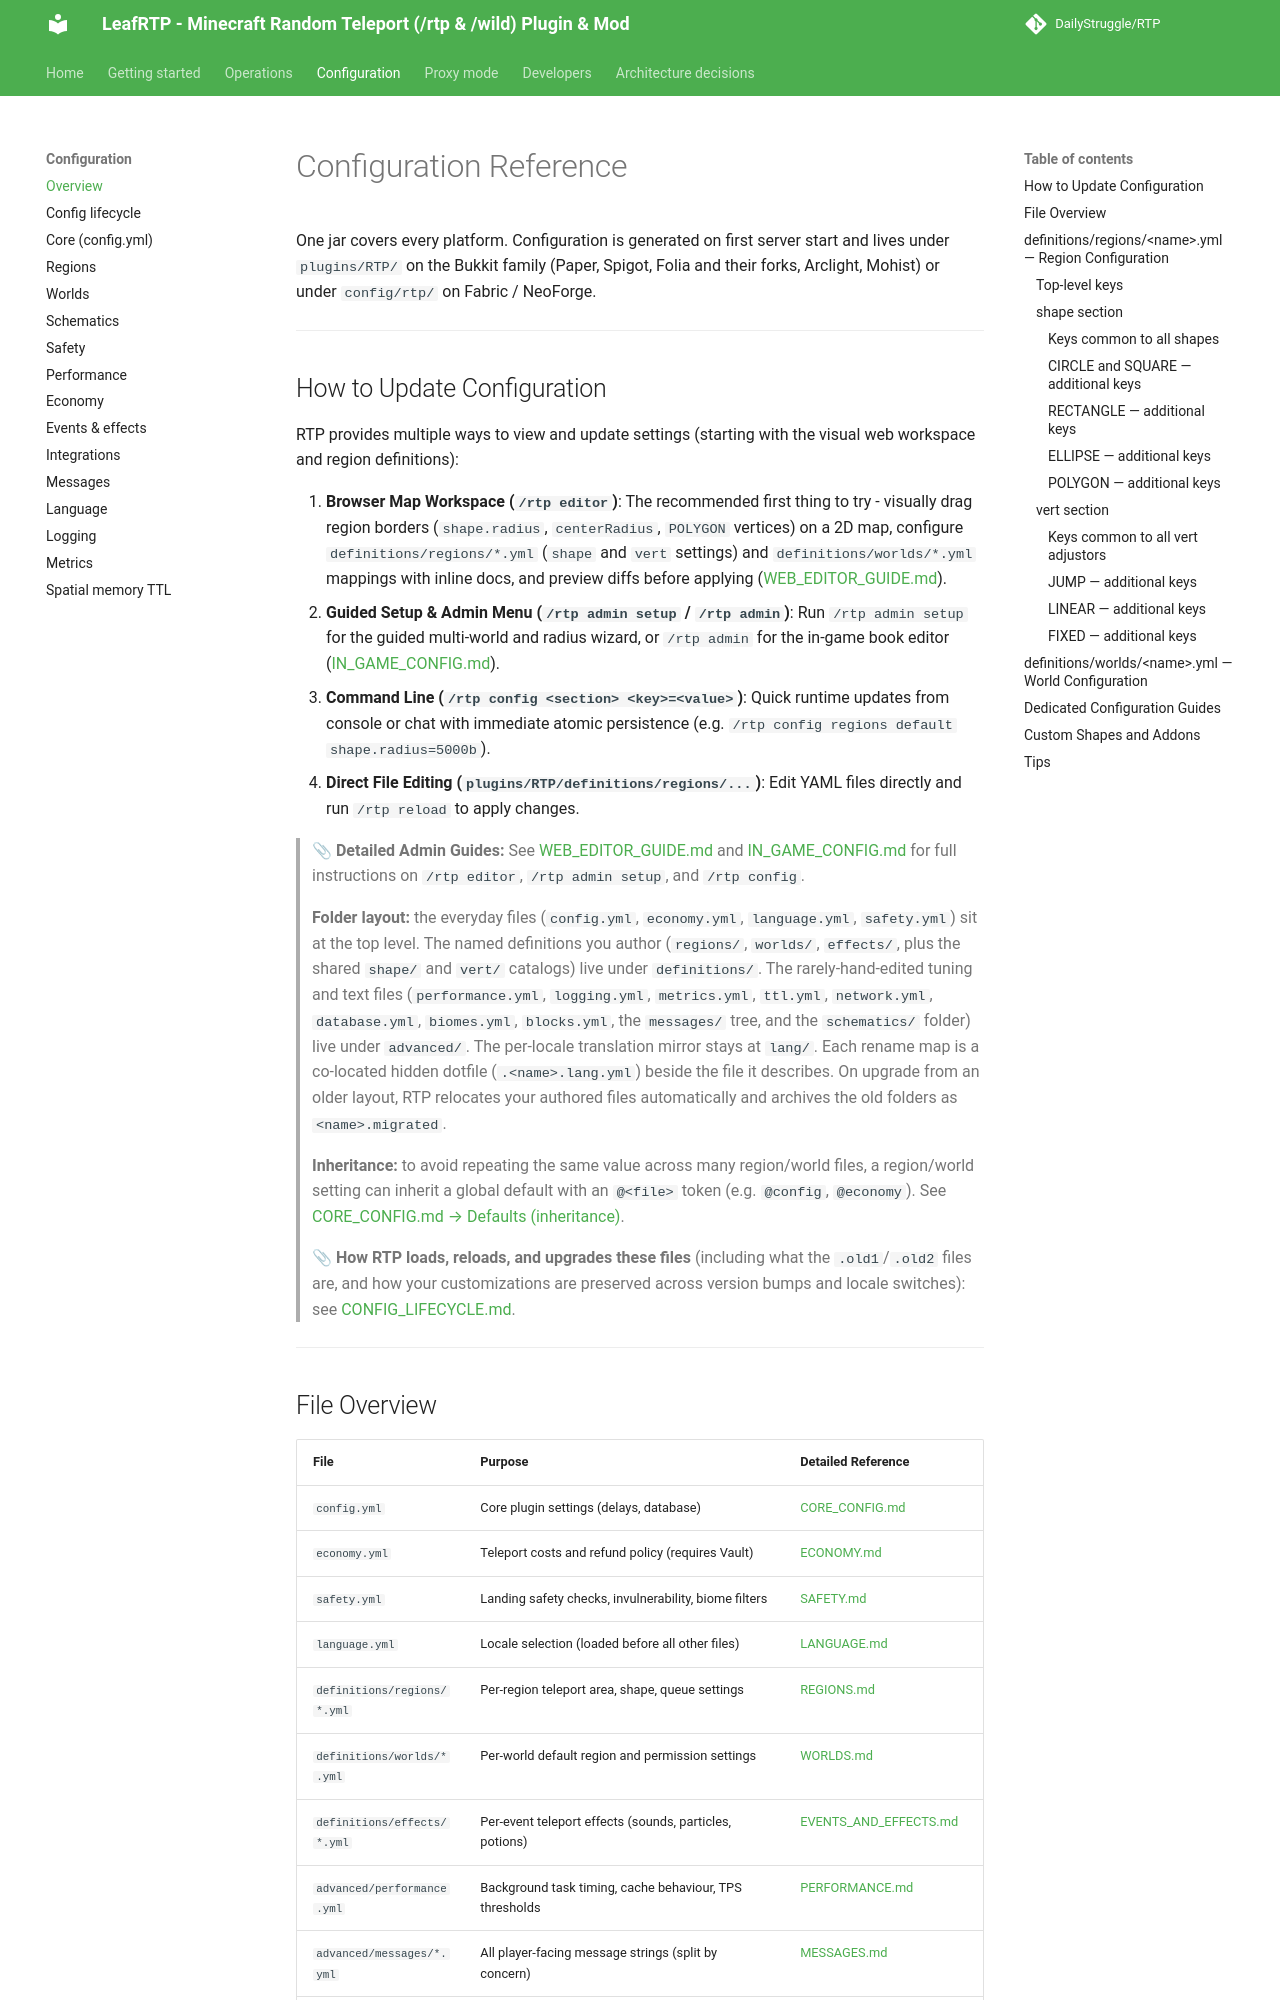

repository: DailyStruggle/RTP · page: admin/configuration/CONFIGURATION/index.html · generator: mkdocs

# Configuration Reference

One jar covers every platform. Configuration is generated on first server start and lives under `plugins/RTP/` on the Bukkit family (Paper, Spigot, Folia and their forks, Arclight, Mohist) or under `config/rtp/` on Fabric / NeoForge.

---

## How to Update Configuration

RTP provides multiple ways to view and update settings (starting with the visual web workspace and region definitions):

1. **Browser Map Workspace (`/rtp editor`)**: The recommended first thing to try - visually drag region borders (`shape.radius`, `centerRadius`, `POLYGON` vertices) on a 2D map, configure `definitions/regions/*.yml` (`shape` and `vert` settings) and `definitions/worlds/*.yml` mappings with inline docs, and preview diffs before applying ([WEB_EDITOR_GUIDE.md](../WEB_EDITOR_GUIDE.md)).
2. **Guided Setup & Admin Menu (`/rtp admin setup` / `/rtp admin`)**: Run `/rtp admin setup` for the guided multi-world and radius wizard, or `/rtp admin` for the in-game book editor ([IN_GAME_CONFIG.md](IN_GAME_CONFIG.md)).
3. **Command Line (`/rtp config <section> <key>=<value>`)**: Quick runtime updates from console or chat with immediate atomic persistence (e.g. `/rtp config regions default shape.radius=5000b`).
4. **Direct File Editing (`plugins/RTP/definitions/regions/...`)**: Edit YAML files directly and run `/rtp reload` to apply changes.

> 📎 **Detailed Admin Guides:** See [WEB_EDITOR_GUIDE.md](../WEB_EDITOR_GUIDE.md) and [IN_GAME_CONFIG.md](IN_GAME_CONFIG.md) for full instructions on `/rtp editor`, `/rtp admin setup`, and `/rtp config`.

> **Folder layout:** the everyday files (`config.yml`, `economy.yml`, `language.yml`, `safety.yml`) sit at the top level. The named definitions you author (`regions/`, `worlds/`, `effects/`, plus the shared `shape/` and `vert/` catalogs) live under `definitions/`. The rarely-hand-edited tuning and text files (`performance.yml`, `logging.yml`, `metrics.yml`, `ttl.yml`, `network.yml`, `database.yml`, `biomes.yml`, `blocks.yml`, the `messages/` tree, and the `schematics/` folder) live under `advanced/`. The per-locale translation mirror stays at `lang/`. Each rename map is a co-located hidden dotfile (`.<name>.lang.yml`) beside the file it describes. On upgrade from an older layout, RTP relocates your authored files automatically and archives the old folders as `<name>.migrated`.

> **Inheritance:** to avoid repeating the same value across many region/world files, a region/world setting can inherit a global default with an `@<file>` token (e.g. `@config`, `@economy`). See [CORE_CONFIG.md → Defaults (inheritance)](CORE_CONFIG.md#defaults-inheritance).

> 📎 **How RTP loads, reloads, and upgrades these files** (including what the `.old1`/`.old2` files are, and how your customizations are preserved across version bumps and locale switches): see [CONFIG_LIFECYCLE.md](CONFIG_LIFECYCLE.md).

---
